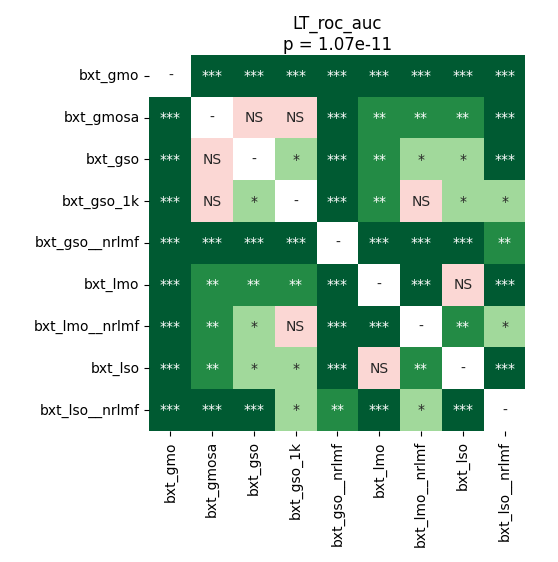

The data file committed next to this chart (first rows):
	bxt_gmo	bxt_gmosa	bxt_gso	bxt_gso_1k	bxt_gso__nrlmf	bxt_lmo	bxt_lmo__nrlmf	bxt_lso	bxt_lso__nrlmf
bxt_gmo	1.0	7.32421875e-05	7.32421875e-05	7.32421875e-05	7.32421875e-05	7.32421875e-05	7.32421875e-05	7.32421875e-05	7.32421875e-05
bxt_gmosa	7.32421875e-05	1.0	0.7436	0.2448	7.32421875e-05	0.001308	0.006271	0.008705	7.32421875e-05
bxt_gso	7.32421875e-05	0.7436	1.0	0.03773	7.32421875e-05	0.004203	0.01925	0.01413	0.0005782
bxt_gso_1k	7.32421875e-05	0.2448	0.03773	1.0	7.32421875e-05	0.003496	0.1735	0.01017	0.02996
bxt_gso__nrlmf	7.32421875e-05	7.32421875e-05	7.32421875e-05	7.32421875e-05	1.0	7.32421875e-05	7.32421875e-05	0.0003052	0.001308
bxt_lmo	7.32421875e-05	0.001308	0.004203	0.003496	7.32421875e-05	1.0	0.0001373	0.6876	7.32421875e-05
bxt_lmo__nrlmf	7.32421875e-05	0.006271	0.01925	0.1735	7.32421875e-05	0.0001373	1.0	0.007427	0.03773
bxt_lso	7.32421875e-05	0.008705	0.01413	0.01017	0.0003052	0.6876	0.007427	1.0	0.0003052
bxt_lso__nrlmf	7.32421875e-05	7.32421875e-05	0.0005782	0.02996	0.001308	7.32421875e-05	0.03773	0.0003052	1.0
